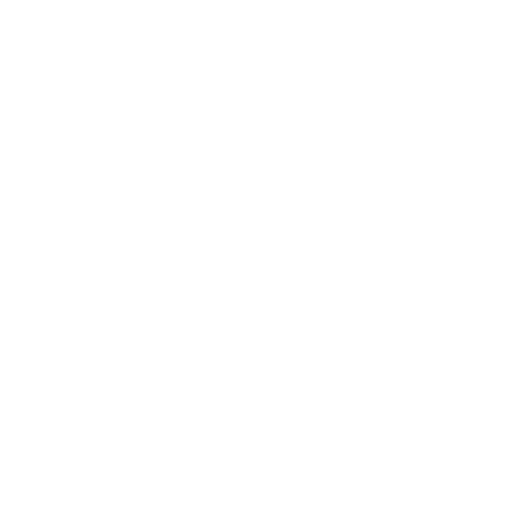
t = 0.00 s
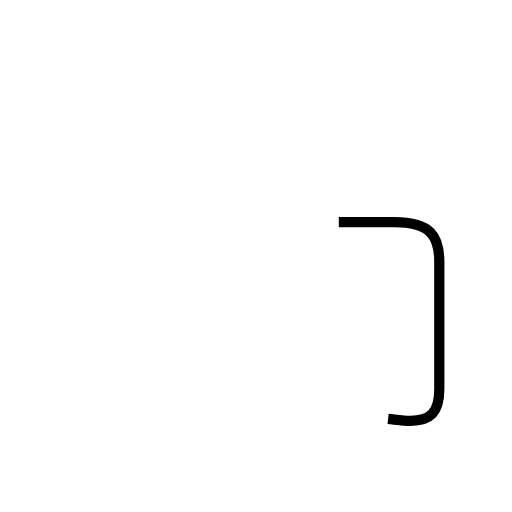
t = 0.95 s
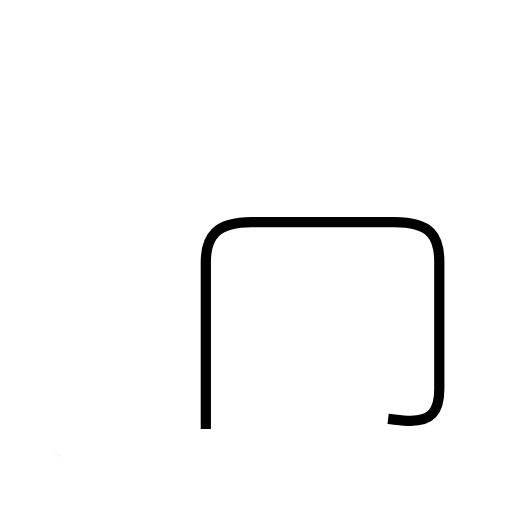
t = 1.90 s
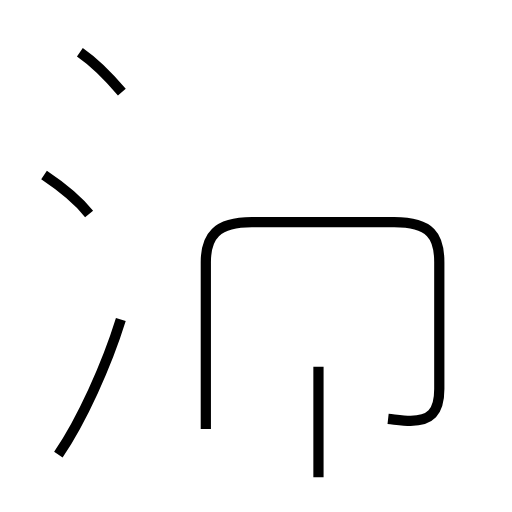
t = 3.01 s
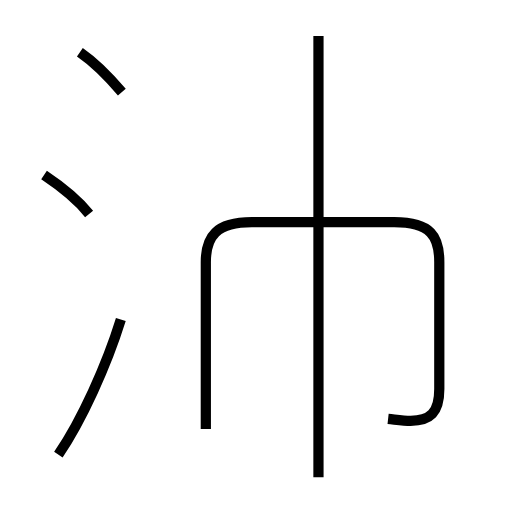
t = 3.98 s
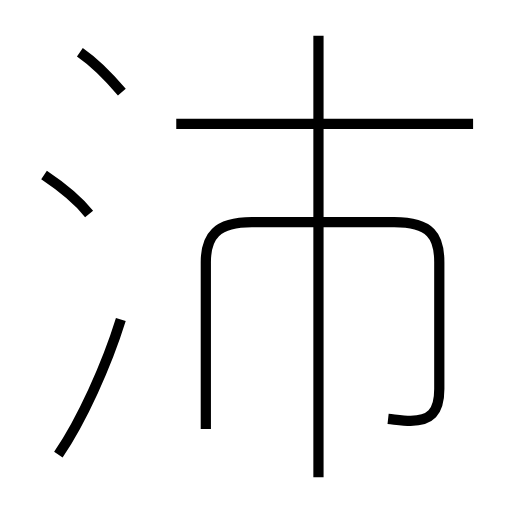
t = 4.85 s

The animated SVG that drew these frames (rendered in a browser with its animation timeline set to each time). Animation: 6 SMIL elements (animate=6); one cycle of 4.85 s.

<?xml version='1.0' encoding='utf-8'?>
<svg viewBox="0.0 -6.0 50.0 50.0" version="1.1" xmlns="http://www.w3.org/2000/svg"><rect x="-1000" y="-1000" width="2000" height="2000" stroke="white" fill="white" /><g style="fill:none;stroke:#000000;stroke-width:1"><path d="M 37.9 -3.1 C 38.8 -3.0 39.4 -2.9 40.1 -2.9 C 42.0 -2.9 42.9 -3.7 42.9 -6.0 L 42.9 -18.4 C 42.9 -20.9 42.1 -22.3 38.5 -22.3 L 24.6 -22.3 C 21.1 -22.3 20.1 -20.9 20.1 -18.4 L 20.1 -2.1 " transform="translate(0.0 38.0)" stroke-dasharray="63.45519290058467" stroke-dashoffset="63.45519290058467"><animate attributeName="stroke-dashoffset" from="63.45519290058467" to="0" dur="1.9036557870175401s" begin="0s; anim_end.end" fill="freeze" id="anim0" /></path><path d="M 5.7 0.4 C 8.0 -3.0 10.4 -8.3 11.8 -12.8 " transform="translate(0.0 38.0)" stroke-dasharray="14.585409967392582" stroke-dashoffset="14.585409967392582"><animate attributeName="stroke-dashoffset" from="14.585409967392582" to="0" dur="0.43756229902177746s" begin="anim0.end" fill="freeze" id="anim1" /></path><path d="M 8.7 -23.1 C 7.5 -24.6 5.5 -26.1 4.3 -26.9 " transform="translate(0.0 38.0)" stroke-dasharray="5.8336786267192275" stroke-dashoffset="5.8336786267192275"><animate attributeName="stroke-dashoffset" from="5.8336786267192275" to="0" dur="0.1750103588015768s" begin="anim1.end" fill="freeze" id="anim2" /></path><path d="M 11.9 -35.0 C 10.8 -36.3 9.1 -38.0 7.8 -38.9 " transform="translate(0.0 38.0)" stroke-dasharray="5.67167457653796" stroke-dashoffset="5.67167457653796"><animate attributeName="stroke-dashoffset" from="5.67167457653796" to="0" dur="0.1701502372961388s" begin="anim2.end" fill="freeze" id="anim3" /></path><path d="M 31.1 2.6 L 31.1 -40.5 " transform="translate(0.0 38.0)" stroke-dasharray="43.1" stroke-dashoffset="43.1"><animate attributeName="stroke-dashoffset" from="43.1" to="0" dur="1.293s" begin="anim3.end" fill="freeze" id="anim4" /></path><path d="M 46.2 -31.9 L 17.2 -31.9" transform="translate(0.0 38.0)" stroke-dasharray="29.000000000000004" stroke-dashoffset="29.000000000000004"><animate attributeName="stroke-dashoffset" from="29.000000000000004" to="0" dur="0.8700000000000001s" begin="anim4.end" fill="freeze" id="anim_end" /></path></g></svg>
